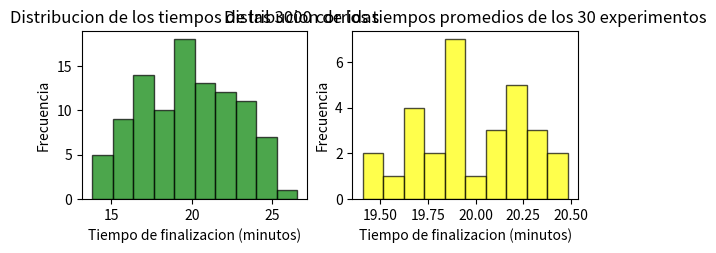

Recreate this plot in Python.
import numpy as np
import statistics
import math
import matplotlib.pyplot as plt


EXPERIMENTOS = 30
CORRIDAS = 100

Z = 2.57

listaAccesoSuperior = []
listaAccesoMedio = []
listaAccesoInferior = []
frecuencias = [0,0,0]

def obtener_extremos(muestra,z, cantidad, cant_desvios=1): 
    media = statistics.mean(muestra)
    desvio_estandar = (statistics.stdev(muestra))*cant_desvios
    extremo_inferior = (media - z*(desvio_estandar/math.sqrt(cantidad)))  
    extremo_superior = (media + z*(desvio_estandar/math.sqrt(cantidad))) 

    print ("La muestra poblacional tiene el extremo inferior: " + str(extremo_inferior) + " y el extremo superior: " + 
           str(extremo_superior))
    

def calculoAccesoSuperior(): 
    retirar_alfombras = np.random.uniform(1,5)
    aplicar_detergente = np.random.uniform(1,3)
    enjuagar_alfombras = np.random.uniform(1,3)
    return retirar_alfombras + aplicar_detergente + enjuagar_alfombras    

def calculoAccesoMedio(): 
    mojar_vehiculo = np.random.uniform(1,6)
    aplicar_detergente = np.random.uniform(6,12)
    enjuagar_vehiculo = np.random.uniform(5,10)
    return mojar_vehiculo + aplicar_detergente + enjuagar_vehiculo

def calculoAccesoInferior():
    aspirar_interiores = np.random.uniform(10,15)
    return aspirar_interiores




def obtenerPromedioTiempos(): 
    acceso_superior = calculoAccesoSuperior()
    listaAccesoSuperior.append(acceso_superior)
    acceso_medio = calculoAccesoMedio()
    listaAccesoMedio.append(acceso_medio)
    acceso_inferior = calculoAccesoInferior()
    listaAccesoInferior.append(acceso_inferior)
    accesos = [acceso_superior, acceso_medio, acceso_inferior]
    indice = accesos.index(max(accesos))
    frecuencias[indice] += 1
    return max(acceso_superior, acceso_medio, acceso_inferior)
   

def obtener_acceso_mas_critico():
    porcentajeA = (frecuencias[0]/(EXPERIMENTOS * CORRIDAS)) * 100
    porcentajeB = ( frecuencias[1]/ (EXPERIMENTOS * CORRIDAS)) * 100
    porcentajeC = (frecuencias[2] / (EXPERIMENTOS * CORRIDAS)) * 100
    print (f"Frecuencia acceso superior: {frecuencias[0]}")
    print (f"Frecuencia acceso medio: {frecuencias[1]}")
    print (f"Frecuencia acceso inferior: {frecuencias[2]}")

    print (f"Porcentaje A: {porcentajeA:.2f} %")
    print (f"Porcentaje B: {porcentajeB:.2f} %")
    print (f"Porcentaje C: {porcentajeC:.2f} %")
    if (porcentajeA > porcentajeB) and (porcentajeA > porcentajeC): 
        acceso_critico = "Acceso Superior"
        porcentaje_critico = porcentajeA
    else: 
        if (porcentajeB > porcentajeA) and (porcentajeB > porcentajeC): 
            acceso_critico = "Acceso Medio"
            porcentaje_critico = porcentajeB
        else: 
            acceso_critico = "Acceso Inferior"
            porcentaje_critico = porcentajeC
    return acceso_critico, porcentaje_critico


def realizarHistograma(corridas, experimentos):
    plt.subplot(221) #Grafico en la posicion inferior derecha
    plt.hist(corridas,alpha=0.7,color="green", edgecolor="black")
    plt.xlabel("Tiempo de finalizacion (minutos)")   
    plt.ylabel("Frecuencia")
    plt.title("Distribucion de los tiempos de las 3000 corridas")

    plt.subplot(222)
    plt.hist(experimentos, alpha=0.7,color="yellow", edgecolor="black")
    plt.xlabel("Tiempo de finalizacion (minutos)")
    plt.ylabel("Frecuencia")
    plt.title("Distribucion de los tiempos promedios de los 30 experimentos")
    plt.show()


def realizarExperimentos():
    
    lista_experimento = []
    for experimento in range(EXPERIMENTOS): 
        lista_corrida = []
        for corrida in range(CORRIDAS): 
            tiempo_total = obtenerPromedioTiempos()
            lista_corrida.append(tiempo_total)
        lista_experimento.append(np.mean(lista_corrida))
  

    tiempo_prom_finalizacion = (np.mean(lista_experimento))
    tiempo_prom_accesoSuperior = round(np.mean(listaAccesoSuperior))
    tiempo_prom_medio = round(np.mean(listaAccesoMedio))
    tiempo_prom_accesoInferior= round(np.mean(listaAccesoInferior))
    print (f"Tiempo promedio del acceso superior: {tiempo_prom_accesoSuperior} minutos")
    print (f"Tiempo promedio del acceso medio: {tiempo_prom_medio} minutos")
    print (f"Tiempo promedio del acceso inferior: {tiempo_prom_accesoInferior} minutos")
   
    acceso_critico, porcentaje_critico = obtener_acceso_mas_critico()
    print("El tiempo promedio de finalizacion del proyecto es de: " + str(tiempo_prom_finalizacion) + " minutos ")
    obtener_extremos(lista_experimento,Z,len(lista_experimento))

    print (f"El acceso mas critico es el {acceso_critico} con un porcentaje de {porcentaje_critico:.2f} % del tiempo total")
    realizarHistograma(lista_corrida, lista_experimento)


realizarExperimentos()